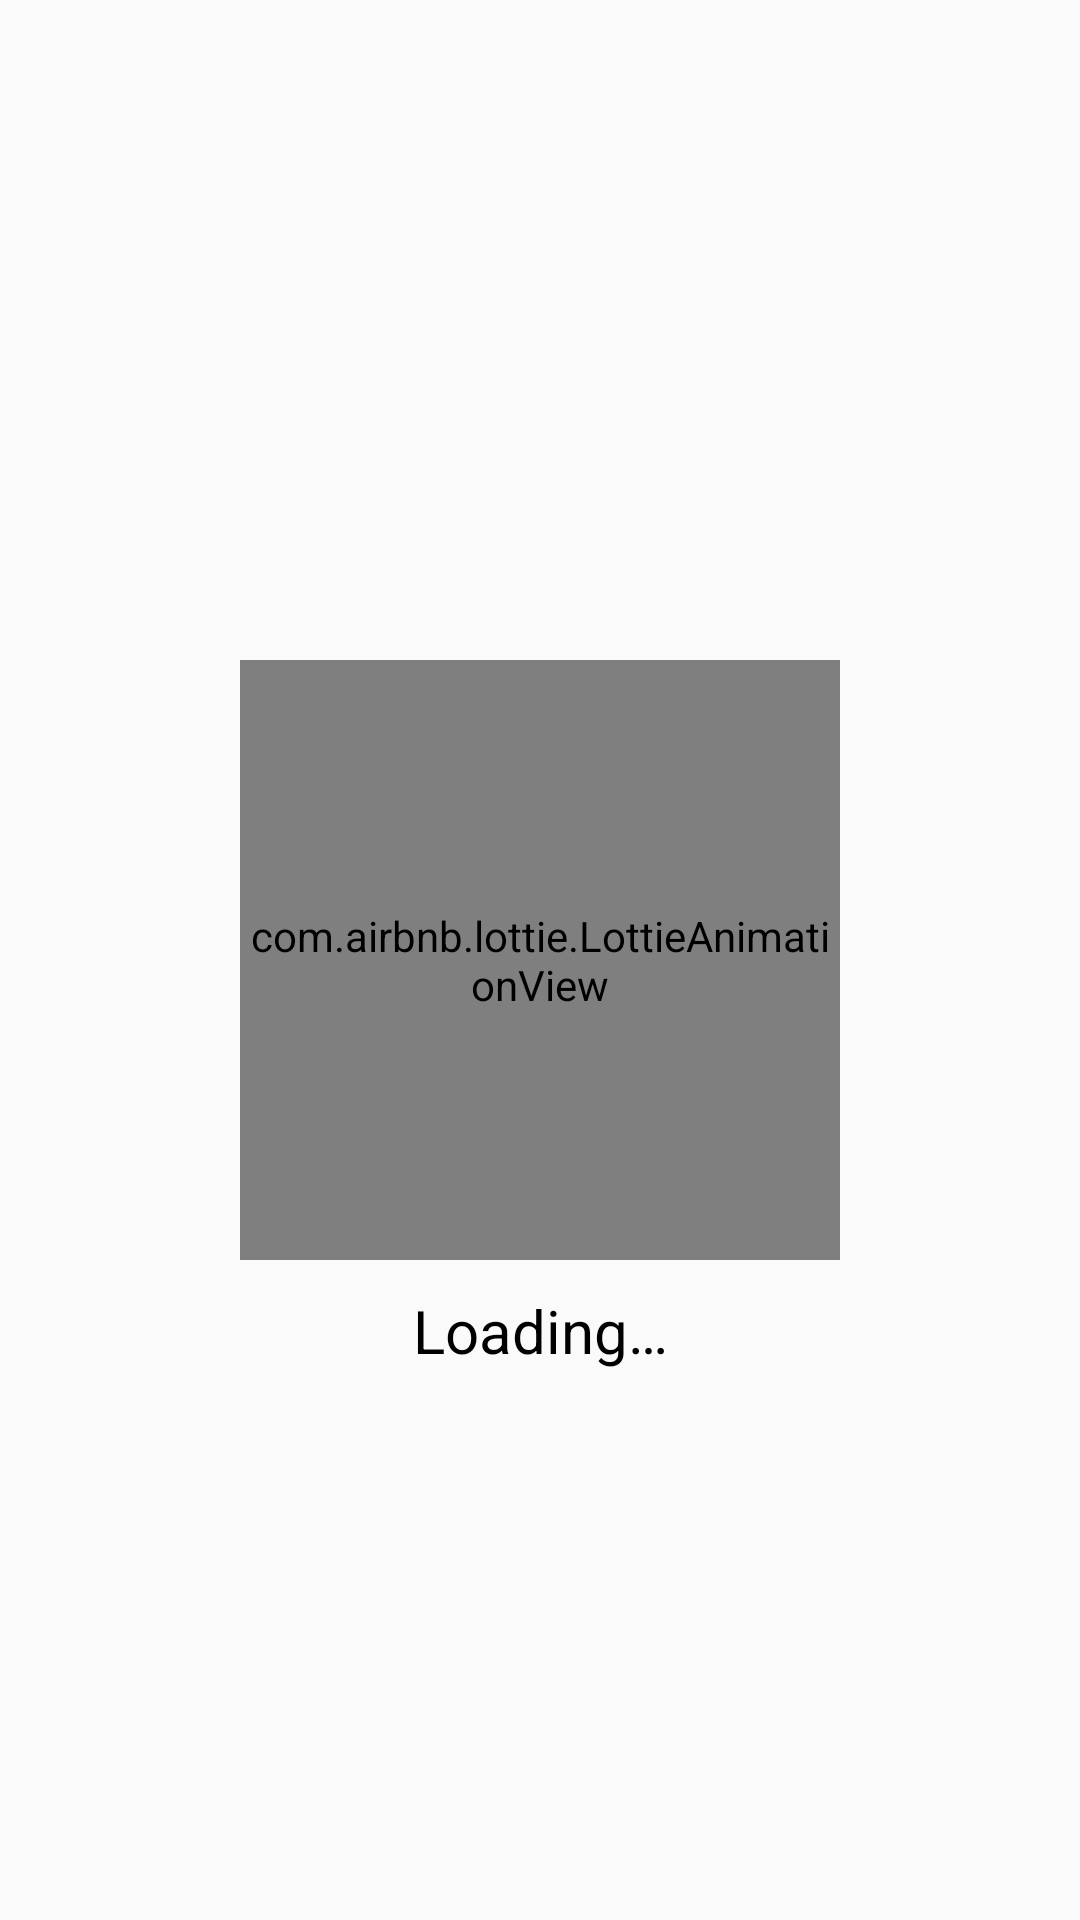

Reconstruct the res/layout file that produces this screen, plus the resources it refers to.
<!-- AndroidManifest.xml: application theme AppTheme -->
<!-- res/layout/include_loading.xml -->
<?xml version="1.0" encoding="utf-8"?>
<androidx.constraintlayout.widget.ConstraintLayout xmlns:android="http://schemas.android.com/apk/res/android"
    xmlns:app="http://schemas.android.com/apk/res-auto"
    android:layout_width="match_parent"
    android:layout_height="match_parent">

    <com.airbnb.lottie.LottieAnimationView
        android:id="@+id/lottie"
        android:layout_width="200dp"
        android:layout_height="200dp"
        app:lottie_autoPlay="true"
        app:lottie_loop="true"
        app:lottie_rawRes="@raw/sound_visualizer"
        app:layout_constraintBottom_toBottomOf="parent"
        app:layout_constraintEnd_toEndOf="parent"
        app:layout_constraintStart_toStartOf="parent"
        app:layout_constraintTop_toTopOf="parent" />

    <TextView
        android:layout_width="0dp"
        android:layout_height="wrap_content"
        android:layout_marginTop="10dp"
        android:gravity="center"
        android:text="@string/label_loading"
        android:textColor="@android:color/black"
        android:textSize="20sp"
        app:layout_constraintEnd_toEndOf="parent"
        app:layout_constraintStart_toStartOf="parent"
        app:layout_constraintTop_toBottomOf="@id/lottie" />

</androidx.constraintlayout.widget.ConstraintLayout>
<!-- resources referenced by this layout -->
<resources>
  <string name="label_loading">Loading…</string>
  <style name="AppTheme" parent="Theme.AppCompat.Light.NoActionBar">
          
          <item name="colorPrimary">@color/colorPrimary</item>
          <item name="colorPrimaryDark">@color/colorPrimaryDark</item>
          <item name="colorAccent">@color/colorAccent</item>
      </style>
  <color name="colorPrimary">#191A1D</color>
  <color name="colorPrimaryDark">#000000</color>
  <color name="colorAccent">#FFFFFF</color>
</resources>
